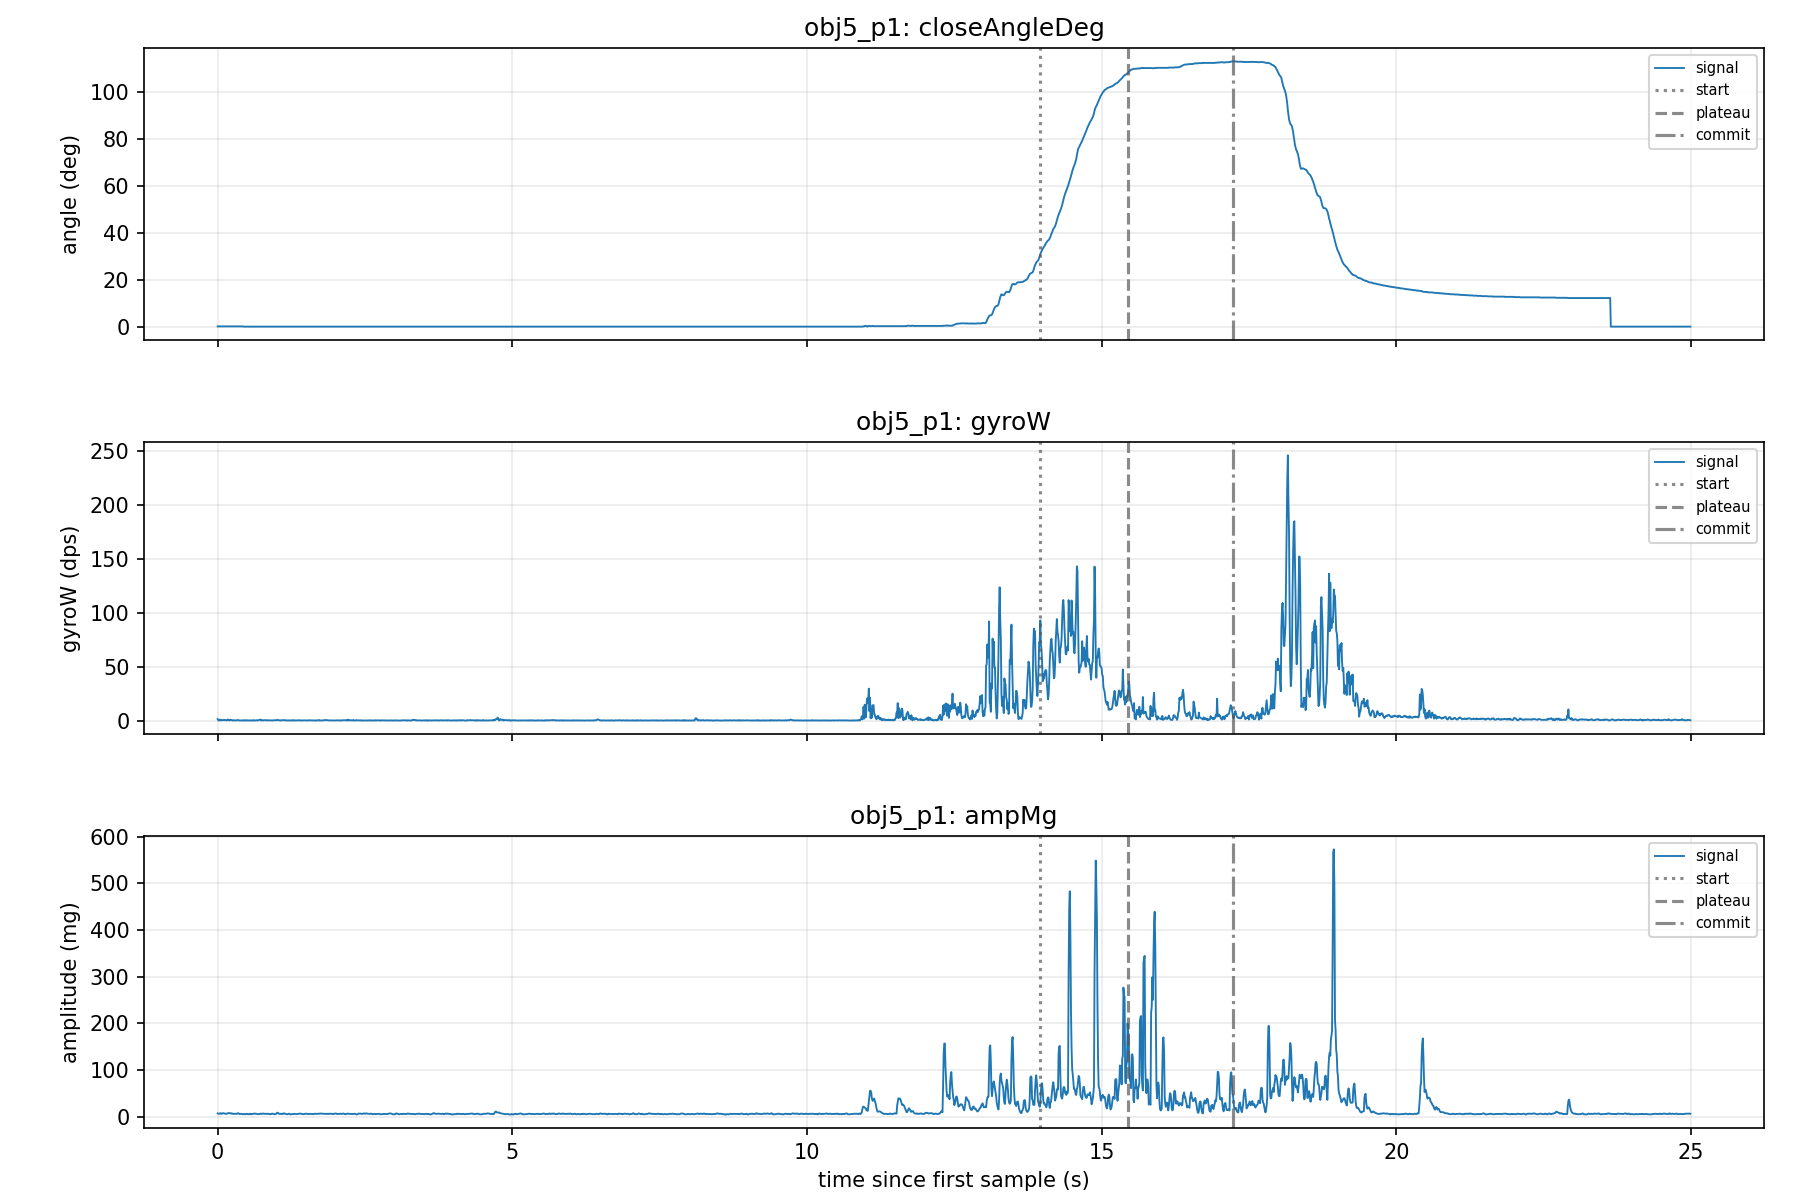

The table this chart was drawn from, first rows:
eventId, class, label, startMs, plateauMs, commitMs, openMs, closureMs, startAngle, plateauAngle, angleMoved, gyroPeak, gyroEnergy, impactA, ampPost100, ringdownDb, decayTauMs, ctXMean, ctYMean, ctZMean, angleSlopeDegS, releaseFastMs, releaseSlowMs, releaseSlowAngle
1, obj5_p1, 1, 33503, 35003, 36783, 38993, 1500, 30, 111.3, 78.3, 142.9, 5563, 199.6, 101.4, -5.884, 1139, 564.8, -15.2, 1558, 20.18, 930, 2650, 17.1
